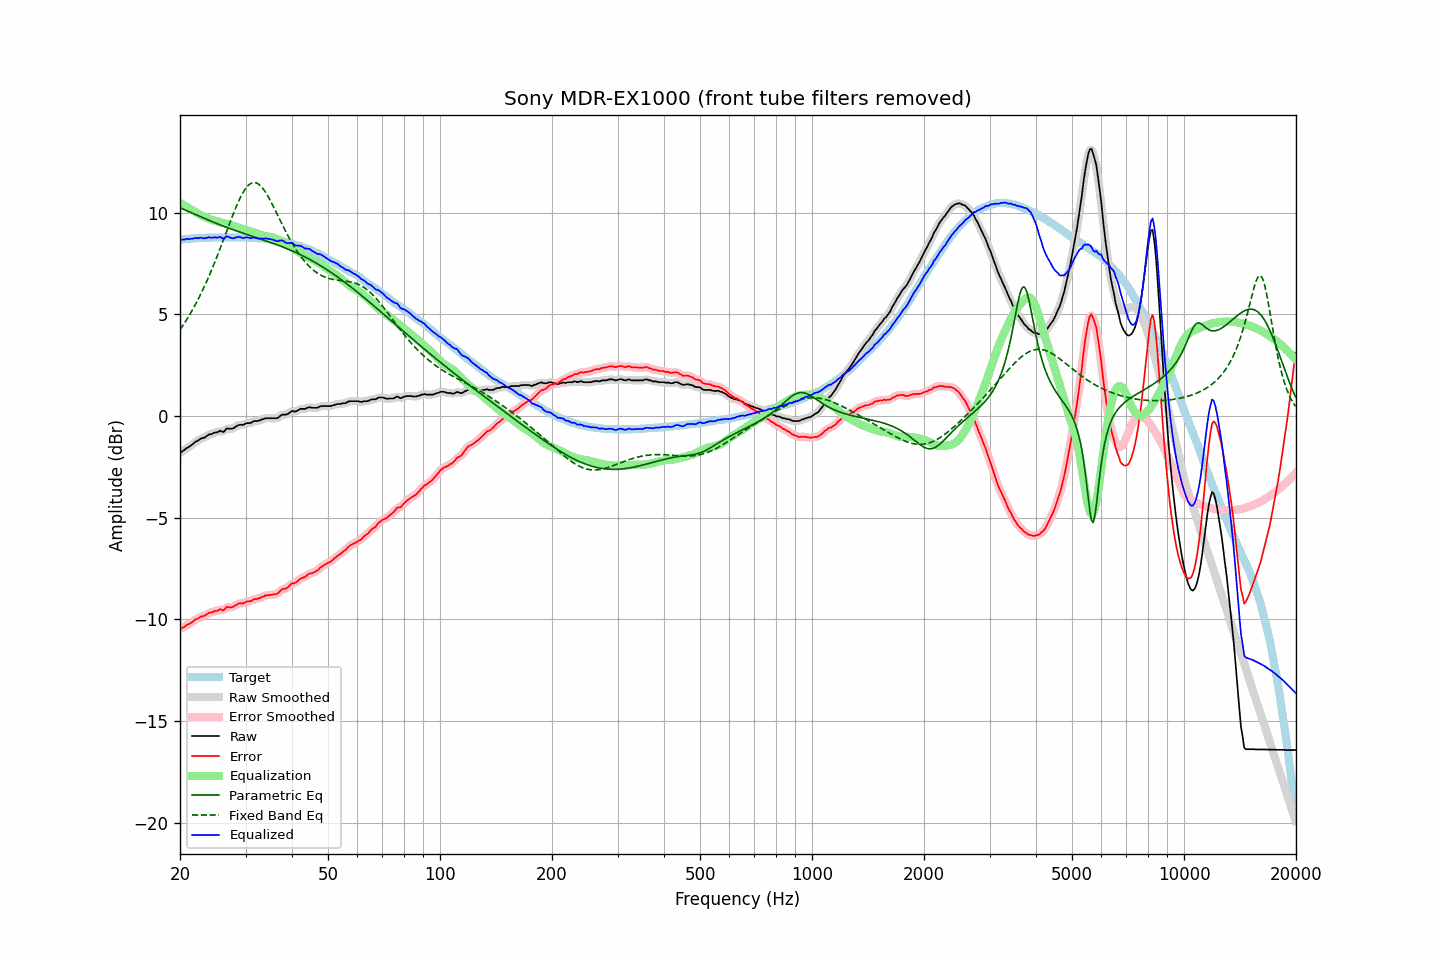

The file beside this chart, header and first rows:
frequency, raw, error, smoothed, error_smoothed, equalization, parametric_eq, fixed_band_eq, equalized_raw, equalized_smoothed, target
20.00, -1.80, -10.47, -1.81, -10.48, 10.49, 10.24, 4.25, 8.69, 8.68, 8.67
20.20, -1.77, -10.45, -1.76, -10.43, 10.44, 10.21, 4.36, 8.67, 8.68, 8.68
20.40, -1.71, -10.40, -1.70, -10.39, 10.39, 10.17, 4.48, 8.68, 8.68, 8.69
20.61, -1.66, -10.36, -1.65, -10.35, 10.34, 10.14, 4.60, 8.68, 8.69, 8.70
20.81, -1.58, -10.28, -1.59, -10.29, 10.29, 10.10, 4.72, 8.71, 8.70, 8.70
21.02, -1.55, -10.26, -1.54, -10.25, 10.24, 10.07, 4.85, 8.70, 8.70, 8.71
21.23, -1.49, -10.21, -1.49, -10.21, 10.20, 10.03, 4.98, 8.71, 8.71, 8.72
21.44, -1.44, -10.17, -1.44, -10.16, 10.15, 10.00, 5.12, 8.71, 8.71, 8.73
21.66, -1.38, -10.11, -1.37, -10.10, 10.10, 9.96, 5.26, 8.72, 8.73, 8.73
21.87, -1.31, -10.05, -1.31, -10.05, 10.05, 9.93, 5.40, 8.75, 8.74, 8.74
22.09, -1.25, -9.99, -1.26, -10.00, 10.01, 9.89, 5.55, 8.76, 8.75, 8.74
22.31, -1.22, -9.97, -1.21, -9.95, 9.96, 9.86, 5.70, 8.75, 8.76, 8.75
22.54, -1.17, -9.92, -1.16, -9.91, 9.92, 9.82, 5.85, 8.75, 8.76, 8.75
22.76, -1.11, -9.87, -1.12, -9.88, 9.88, 9.79, 6.01, 8.77, 8.76, 8.76
22.99, -1.09, -9.85, -1.09, -9.85, 9.84, 9.76, 6.18, 8.75, 8.75, 8.76
23.22, -1.07, -9.83, -1.06, -9.82, 9.80, 9.72, 6.34, 8.74, 8.75, 8.76
23.45, -1.02, -9.79, -1.02, -9.78, 9.77, 9.69, 6.52, 8.75, 8.76, 8.77
23.69, -0.97, -9.74, -0.97, -9.73, 9.74, 9.65, 6.69, 8.77, 8.77, 8.77
23.92, -0.91, -9.68, -0.93, -9.70, 9.70, 9.62, 6.87, 8.80, 8.78, 8.77
24.16, -0.90, -9.67, -0.89, -9.66, 9.67, 9.59, 7.06, 8.77, 8.78, 8.77
24.40, -0.88, -9.66, -0.86, -9.64, 9.64, 9.56, 7.25, 8.76, 8.78, 8.78
24.65, -0.83, -9.61, -0.84, -9.62, 9.61, 9.52, 7.44, 8.79, 8.77, 8.78
24.89, -0.81, -9.59, -0.82, -9.60, 9.59, 9.49, 7.63, 8.79, 8.78, 8.78
25.14, -0.81, -9.59, -0.78, -9.56, 9.58, 9.46, 7.83, 8.77, 8.79, 8.78
25.39, -0.77, -9.55, -0.76, -9.54, 9.56, 9.43, 8.04, 8.79, 8.79, 8.78
25.65, -0.72, -9.50, -0.76, -9.54, 9.53, 9.40, 8.24, 8.82, 8.78, 8.78
25.91, -0.76, -9.54, -0.76, -9.54, 9.51, 9.37, 8.45, 8.75, 8.75, 8.78
26.16, -0.79, -9.56, -0.74, -9.52, 9.49, 9.34, 8.66, 8.71, 8.75, 8.78
26.43, -0.71, -9.49, -0.70, -9.48, 9.47, 9.31, 8.87, 8.76, 8.77, 8.78
26.69, -0.61, -9.39, -0.65, -9.43, 9.45, 9.28, 9.08, 8.85, 8.80, 8.78
26.96, -0.62, -9.40, -0.62, -9.40, 9.43, 9.25, 9.29, 8.82, 8.82, 8.78
27.23, -0.63, -9.41, -0.62, -9.40, 9.41, 9.22, 9.50, 8.78, 8.79, 8.78
27.50, -0.63, -9.41, -0.62, -9.40, 9.38, 9.19, 9.71, 8.75, 8.75, 8.78
27.77, -0.61, -9.39, -0.60, -9.38, 9.35, 9.16, 9.91, 8.74, 8.75, 8.78
28.05, -0.56, -9.34, -0.56, -9.34, 9.32, 9.14, 10.11, 8.76, 8.76, 8.78
28.33, -0.51, -9.29, -0.51, -9.29, 9.29, 9.11, 10.30, 8.79, 8.79, 8.78
28.62, -0.46, -9.24, -0.46, -9.24, 9.27, 9.08, 10.48, 8.81, 8.81, 8.78
28.90, -0.44, -9.22, -0.44, -9.22, 9.24, 9.05, 10.65, 8.81, 8.80, 8.78
29.19, -0.43, -9.21, -0.43, -9.21, 9.22, 9.03, 10.81, 8.79, 8.78, 8.78
29.48, -0.44, -9.22, -0.42, -9.20, 9.19, 9.00, 10.96, 8.75, 8.77, 8.78
29.78, -0.41, -9.19, -0.40, -9.18, 9.17, 8.97, 11.09, 8.76, 8.77, 8.78
30.08, -0.36, -9.14, -0.37, -9.15, 9.15, 8.94, 11.21, 8.79, 8.77, 8.78
30.38, -0.35, -9.12, -0.35, -9.13, 9.13, 8.92, 11.30, 8.78, 8.77, 8.77
30.68, -0.35, -9.12, -0.34, -9.11, 9.11, 8.89, 11.38, 8.76, 8.76, 8.77
30.99, -0.34, -9.11, -0.32, -9.09, 9.08, 8.87, 11.44, 8.75, 8.76, 8.77
31.30, -0.30, -9.06, -0.30, -9.06, 9.06, 8.84, 11.47, 8.76, 8.76, 8.76
31.61, -0.25, -9.01, -0.27, -9.02, 9.03, 8.81, 11.48, 8.79, 8.77, 8.76
31.93, -0.25, -9.00, -0.25, -9.00, 9.01, 8.79, 11.47, 8.76, 8.76, 8.75
32.24, -0.25, -9.00, -0.24, -8.99, 8.98, 8.76, 11.45, 8.73, 8.74, 8.75
32.57, -0.23, -8.97, -0.23, -8.97, 8.95, 8.73, 11.40, 8.73, 8.73, 8.74
32.89, -0.21, -8.95, -0.20, -8.94, 8.92, 8.71, 11.33, 8.72, 8.72, 8.74
33.22, -0.16, -8.89, -0.17, -8.90, 8.90, 8.68, 11.24, 8.74, 8.73, 8.73
33.55, -0.16, -8.89, -0.14, -8.87, 8.87, 8.65, 11.14, 8.72, 8.73, 8.73
33.89, -0.11, -8.83, -0.12, -8.84, 8.85, 8.63, 11.03, 8.74, 8.73, 8.72
34.23, -0.11, -8.82, -0.11, -8.82, 8.83, 8.60, 10.90, 8.73, 8.72, 8.71
34.57, -0.11, -8.81, -0.10, -8.80, 8.82, 8.57, 10.77, 8.71, 8.72, 8.70
34.92, -0.11, -8.80, -0.11, -8.80, 8.81, 8.54, 10.62, 8.70, 8.70, 8.69
35.27, -0.11, -8.80, -0.11, -8.79, 8.79, 8.52, 10.47, 8.68, 8.68, 8.69
35.62, -0.11, -8.78, -0.11, -8.78, 8.77, 8.49, 10.32, 8.66, 8.66, 8.67
35.97, -0.11, -8.77, -0.11, -8.77, 8.75, 8.46, 10.16, 8.64, 8.63, 8.66
... 635 more rows
